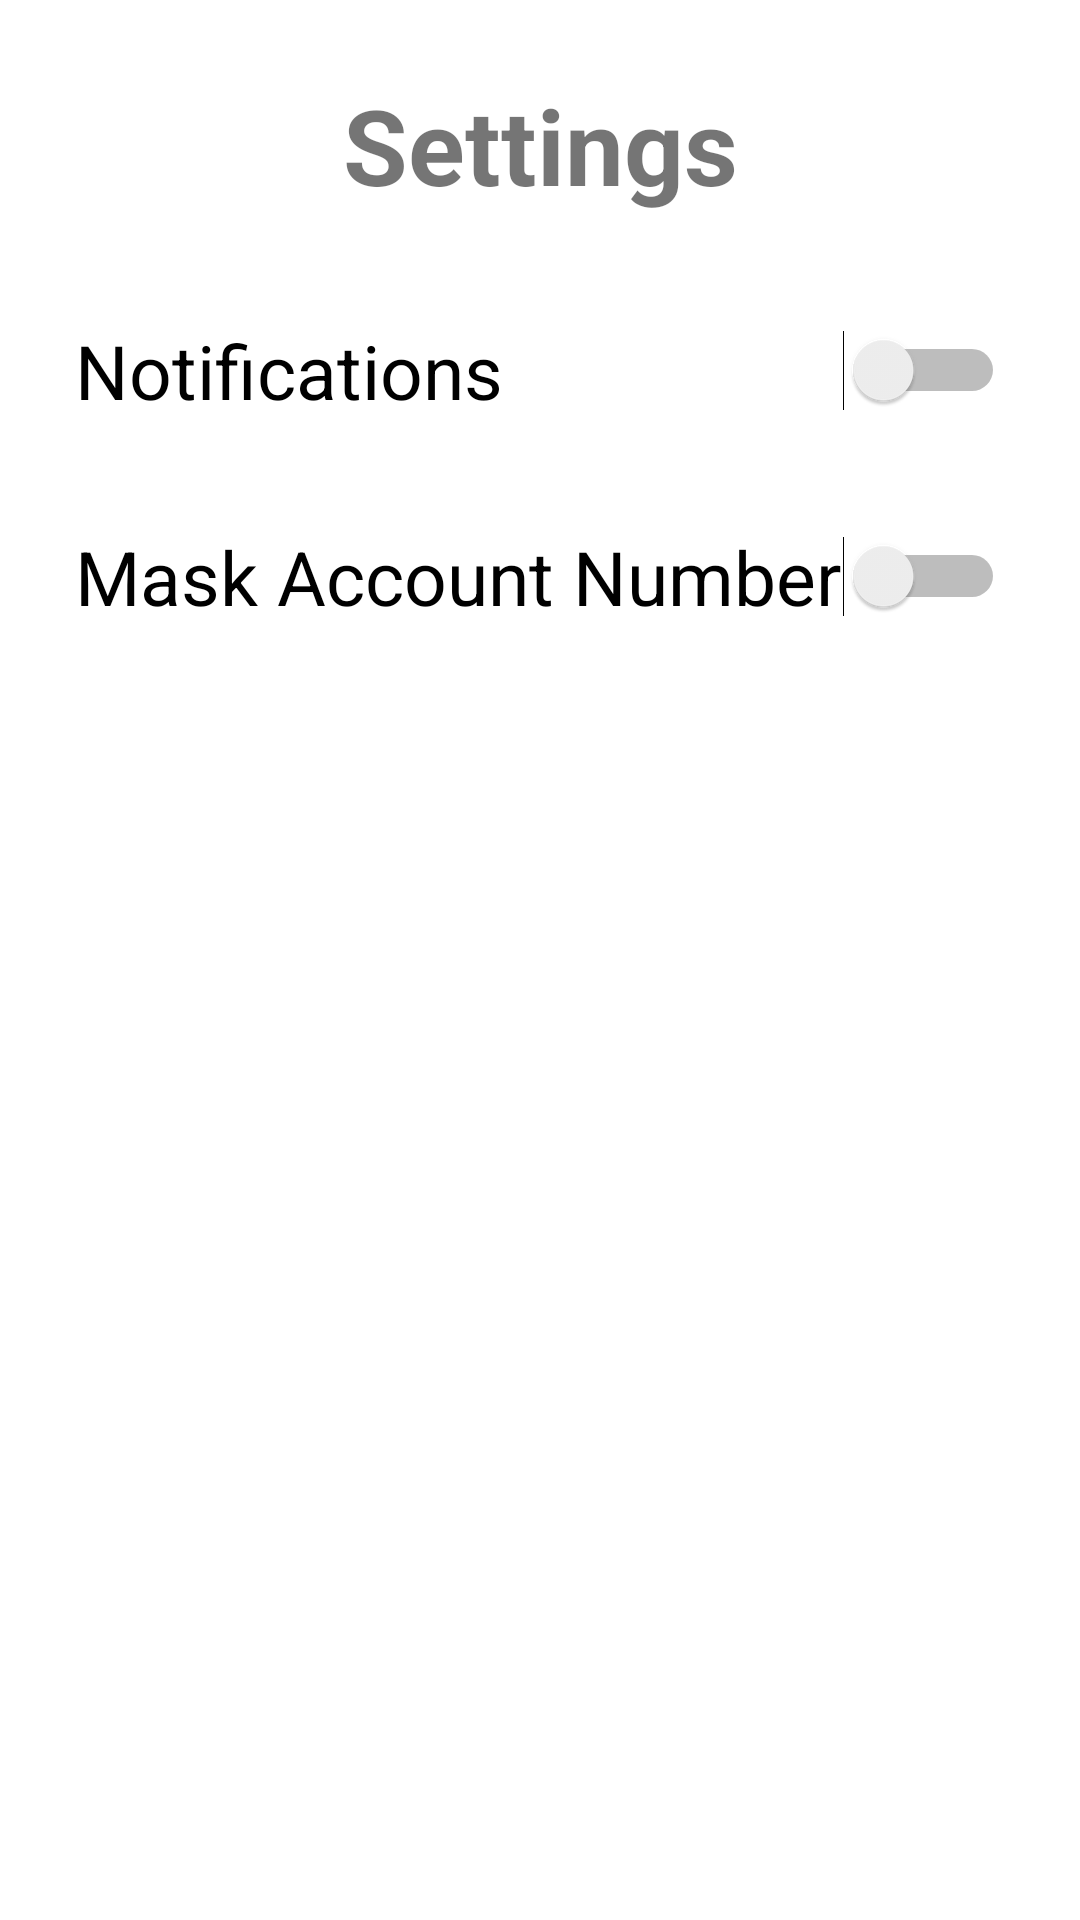

The Android layout XML behind this screen, and the referenced resources:
<!-- AndroidManifest.xml: application theme Theme.BankAppWF -->
<!-- res/layout/fragment_settings.xml -->
<?xml version="1.0" encoding="utf-8"?>
<androidx.constraintlayout.widget.ConstraintLayout xmlns:android="http://schemas.android.com/apk/res/android"
    xmlns:tools="http://schemas.android.com/tools"
    android:layout_width="match_parent"
    android:layout_height="match_parent"
    xmlns:app="http://schemas.android.com/apk/res-auto"
    tools:context=".Settings">


    <TextView
        android:id="@+id/settings_text"
        android:layout_width="match_parent"
        android:layout_height="wrap_content"
        android:gravity="center"
        app:layout_constraintStart_toStartOf="parent"
        app:layout_constraintEnd_toEndOf="parent"
        app:layout_constraintTop_toTopOf="parent"
        android:padding="25sp"
        android:textSize="35sp"
        android:textStyle="bold"
        android:text="Settings"
        />
    <Switch
        android:id="@+id/notifcations_switch"
        android:layout_width="match_parent"
        android:layout_height="wrap_content"
        app:layout_constraintTop_toBottomOf="@id/settings_text"
        app:layout_constraintBottom_toTopOf="@+id/mask_switch"
        android:paddingLeft="25dp"
        android:paddingRight="25dp"
        android:paddingBottom="25sp"
        android:paddingTop="10sp"
        android:textSize="25sp"
        android:text="Notifications" />
    <Switch
        android:id="@+id/mask_switch"
        android:layout_width="match_parent"
        android:layout_height="wrap_content"
        app:layout_constraintTop_toBottomOf="@id/notifcations_switch"
        android:paddingLeft="25dp"
        android:paddingRight="25dp"
        android:paddingBottom="25sp"
        android:paddingTop="10sp"
        android:textSize="25sp"
        android:text="Mask Account Number" />

</androidx.constraintlayout.widget.ConstraintLayout>
<!-- resources referenced by this layout -->
<resources>
  <style name="Theme.BankAppWF" parent="Theme.MaterialComponents.DayNight.NoActionBar">
          
          <item name="colorPrimary">@color/purple_500</item>
          <item name="colorPrimaryVariant">@color/purple_700</item>
          <item name="colorOnPrimary">@color/white</item>
          
          <item name="colorSecondary">@color/teal_200</item>
          <item name="colorSecondaryVariant">@color/teal_700</item>
          <item name="colorOnSecondary">@color/black</item>
          
          <item name="android:statusBarColor">?attr/colorPrimaryVariant</item>
          
      </style>
  <!-- not gathered from this repository: default colours our renderer supplied (Android Studio template values) -->
  <color name="purple_500">#FF6200EE</color>
  <color name="purple_700">#FF3700B3</color>
  <color name="teal_200">#FF03DAC5</color>
  <color name="teal_700">#FF018786</color>
  <color name="black">#FF000000</color>
  <color name="white">#FFFFFFFF</color>
</resources>
